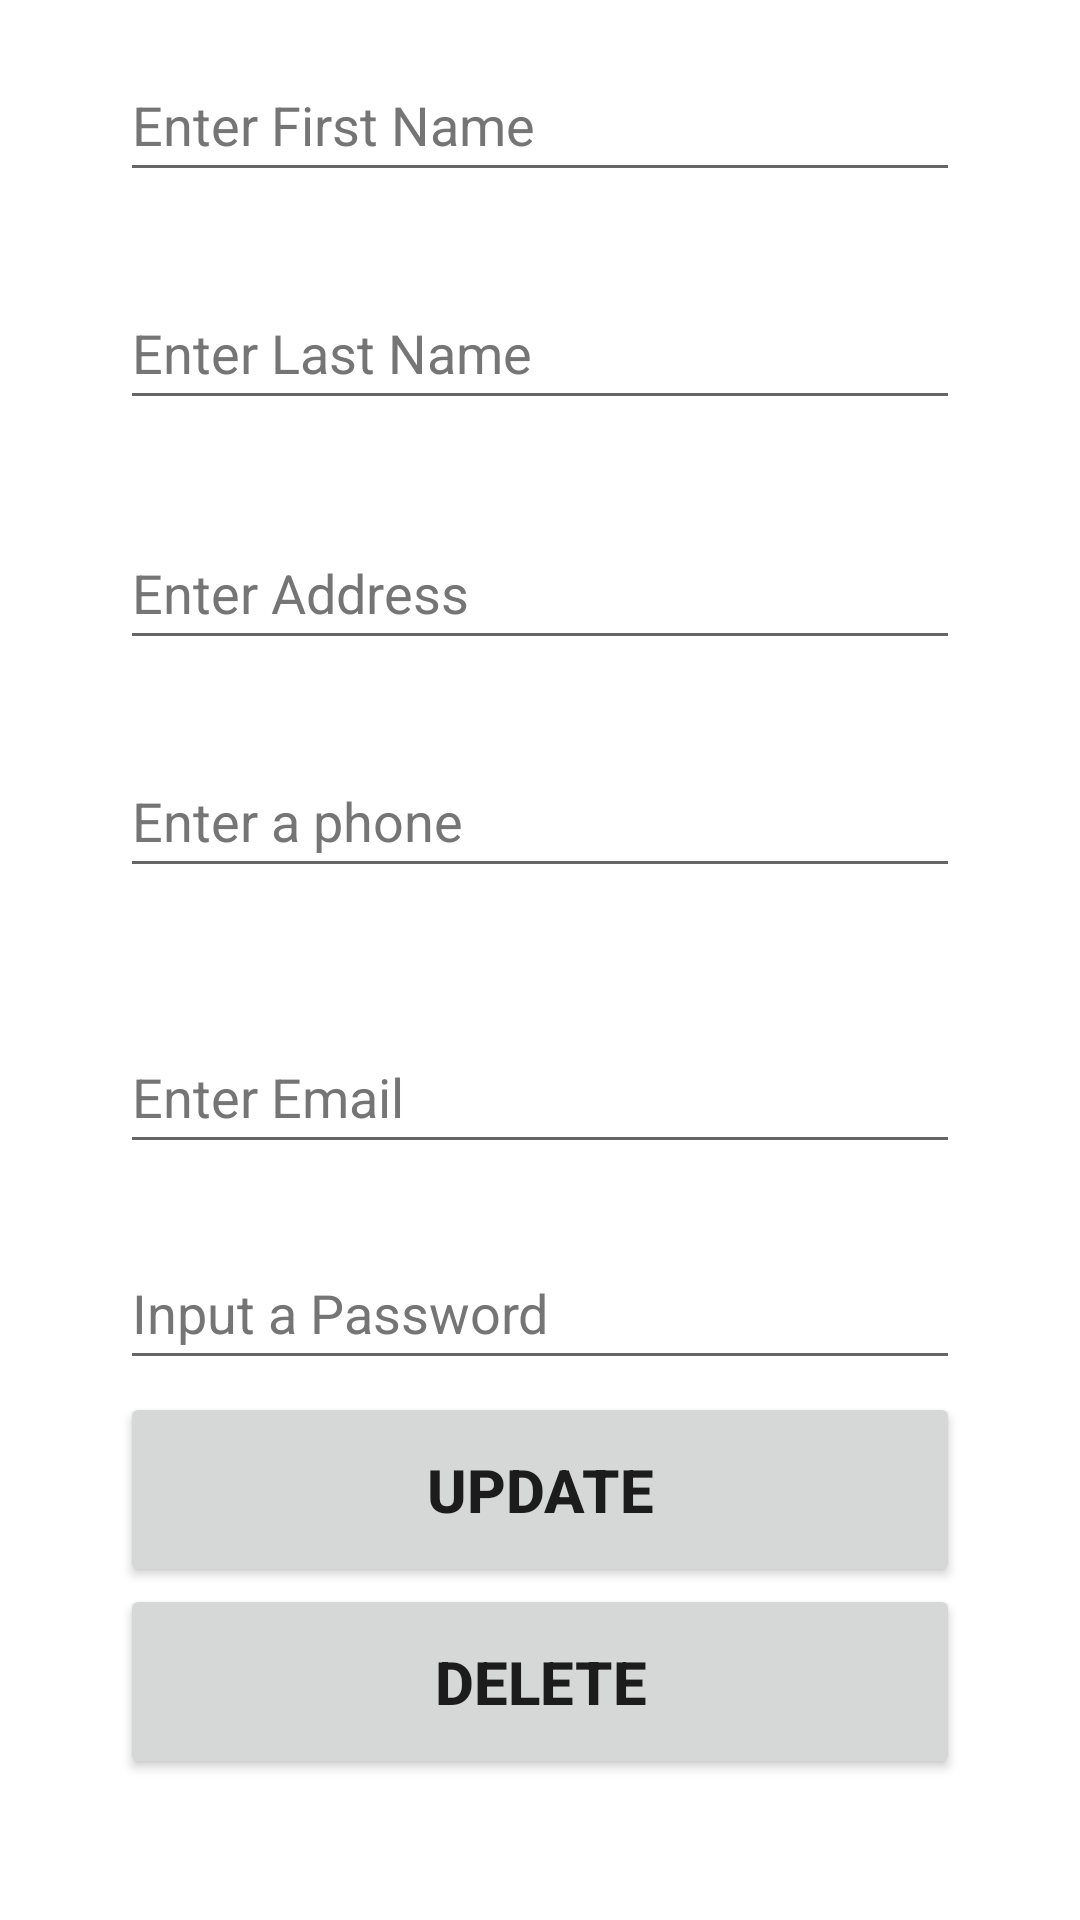

This screen was rendered from an Android layout file. Write that file and the resources it references.
<!-- AndroidManifest.xml: application theme Theme.BearIt4U -->
<!-- res/layout/activity_update.xml -->
<?xml version="1.0" encoding="utf-8"?>
<androidx.constraintlayout.widget.ConstraintLayout xmlns:android="http://schemas.android.com/apk/res/android"
    xmlns:app="http://schemas.android.com/apk/res-auto"
    xmlns:tools="http://schemas.android.com/tools"
    android:layout_width="match_parent"
    android:layout_height="match_parent"
    tools:context=".register_user">

    <EditText
        android:id="@+id/etFirstName2"
        android:layout_width="match_parent"
        android:layout_height="wrap_content"
        android:layout_marginStart="40dp"
        android:layout_marginTop="16dp"
        android:layout_marginEnd="40dp"
        android:ems="10"
        android:hint="@string/etFirstName"
        android:importantForAutofill="no"
        android:inputType="textPersonName"
        android:minHeight="48dp"
        android:textColorHint="#757575"
        app:layout_constraintEnd_toEndOf="parent"
        app:layout_constraintHorizontal_bias="0.0"
        app:layout_constraintStart_toStartOf="parent"
        app:layout_constraintTop_toTopOf="parent" />

    <EditText
        android:id="@+id/etPhone2"
        android:layout_width="match_parent"
        android:layout_height="wrap_content"
        android:layout_marginStart="40dp"
        android:layout_marginTop="28dp"
        android:layout_marginEnd="40dp"
        android:ems="10"
        android:hint="@string/etPhone"
        android:importantForAutofill="no"
        android:inputType="phone"
        android:minHeight="48dp"
        android:textColorHint="#757575"
        app:layout_constraintEnd_toEndOf="parent"
        app:layout_constraintHorizontal_bias="0.0"
        app:layout_constraintStart_toStartOf="parent"
        app:layout_constraintTop_toBottomOf="@+id/etAddress2" />

    <EditText
        android:id="@+id/etEmail2"
        android:layout_width="match_parent"
        android:layout_height="wrap_content"
        android:layout_marginStart="40dp"
        android:layout_marginTop="44dp"
        android:layout_marginEnd="40dp"
        android:ems="10"
        android:hint="@string/etEmail"
        android:importantForAutofill="no"
        android:inputType="textWebEmailAddress"
        android:minHeight="48dp"
        android:textColorHint="#757575"
        app:layout_constraintEnd_toEndOf="parent"
        app:layout_constraintHorizontal_bias="0.0"
        app:layout_constraintStart_toStartOf="parent"
        app:layout_constraintTop_toBottomOf="@+id/etPhone2" />

    <EditText
        android:id="@+id/etPassword2"
        android:layout_width="match_parent"
        android:layout_height="wrap_content"
        android:layout_marginStart="40dp"
        android:layout_marginTop="24dp"
        android:layout_marginEnd="40dp"
        android:ems="10"
        android:hint="@string/etPassword"
        android:importantForAutofill="no"
        android:inputType="textPassword"
        android:minHeight="48dp"
        android:textColorHint="#757575"
        app:layout_constraintEnd_toEndOf="parent"
        app:layout_constraintHorizontal_bias="0.0"
        app:layout_constraintStart_toStartOf="parent"
        app:layout_constraintTop_toBottomOf="@+id/etEmail2"
        tools:ignore="SpeakableTextPresentCheck" />

    <EditText
        android:id="@+id/etAddress2"
        android:layout_width="match_parent"
        android:layout_height="wrap_content"
        android:layout_marginStart="40dp"
        android:layout_marginTop="32dp"
        android:layout_marginEnd="40dp"
        android:ems="10"
        android:hint="@string/etAddress"
        android:importantForAutofill="no"
        android:inputType="textPersonName"
        android:minHeight="48dp"
        android:textColorHint="#757575"
        app:layout_constraintEnd_toEndOf="parent"
        app:layout_constraintHorizontal_bias="0.0"
        app:layout_constraintStart_toStartOf="parent"
        app:layout_constraintTop_toBottomOf="@+id/etLastName2" />

    <EditText
        android:id="@+id/etLastName2"
        android:layout_width="match_parent"
        android:layout_height="wrap_content"
        android:layout_marginStart="40dp"
        android:layout_marginTop="28dp"
        android:layout_marginEnd="40dp"
        android:ems="10"
        android:hint="@string/etLastName"
        android:importantForAutofill="no"
        android:inputType="textPersonName"
        android:minHeight="48dp"
        android:textColorHint="#757575"
        app:layout_constraintEnd_toEndOf="parent"
        app:layout_constraintHorizontal_bias="0.0"
        app:layout_constraintStart_toStartOf="parent"
        app:layout_constraintTop_toBottomOf="@+id/etFirstName2" />

    <Button
        android:id="@+id/btnUpdate"
        android:layout_width="match_parent"
        android:layout_height="65dp"
        android:layout_marginStart="40dp"
        android:layout_marginTop="4dp"
        android:layout_marginEnd="40dp"
        android:text="@string/btnUpdate"
        android:textSize="20sp"
        android:textStyle="bold"
        app:layout_constraintEnd_toEndOf="parent"
        app:layout_constraintHorizontal_bias="0.0"
        app:layout_constraintStart_toStartOf="parent"
        app:layout_constraintTop_toBottomOf="@+id/etPassword2" />

    <Button
        android:id="@+id/btnDelete"
        android:layout_width="match_parent"
        android:layout_height="65dp"
        android:layout_marginStart="40dp"
        android:layout_marginTop="68dp"
        android:layout_marginEnd="40dp"
        android:text="@string/btnDeleteUser"
        android:textSize="20sp"
        android:textStyle="bold"
        app:layout_constraintEnd_toEndOf="parent"
        app:layout_constraintHorizontal_bias="0.0"
        app:layout_constraintStart_toStartOf="parent"
        app:layout_constraintTop_toBottomOf="@+id/etPassword2" />
</androidx.constraintlayout.widget.ConstraintLayout>
<!-- resources referenced by this layout -->
<resources>
  <string name="btnDeleteUser">Delete </string>
  <string name="btnUpdate">Update</string>
  <string name="etAddress">Enter Address</string>
  <string name="etEmail">Enter Email</string>
  <string name="etFirstName">Enter First Name</string>
  <string name="etLastName">Enter Last Name</string>
  <string name="etPassword">Input a Password</string>
  <string name="etPhone">Enter a phone</string>
  <style name="Theme.BearIt4U" parent="Theme.MaterialComponents.DayNight.DarkActionBar">
          
          <item name="colorPrimary">@color/purple_500</item>
          <item name="colorPrimaryVariant">@color/purple_700</item>
          <item name="colorOnPrimary">@color/white</item>
          
          <item name="colorSecondary">@color/teal_200</item>
          <item name="colorSecondaryVariant">@color/teal_700</item>
          <item name="colorOnSecondary">@color/black</item>
          
          <item name="android:statusBarColor">?attr/colorPrimaryVariant</item>
          
      </style>
  <!-- not gathered from this repository: default colours our renderer supplied (Android Studio template values) -->
  <color name="purple_500">#FF6200EE</color>
  <color name="purple_700">#FF3700B3</color>
  <color name="teal_200">#FF03DAC5</color>
  <color name="teal_700">#FF018786</color>
  <color name="black">#FF000000</color>
  <color name="white">#FFFFFFFF</color>
</resources>
